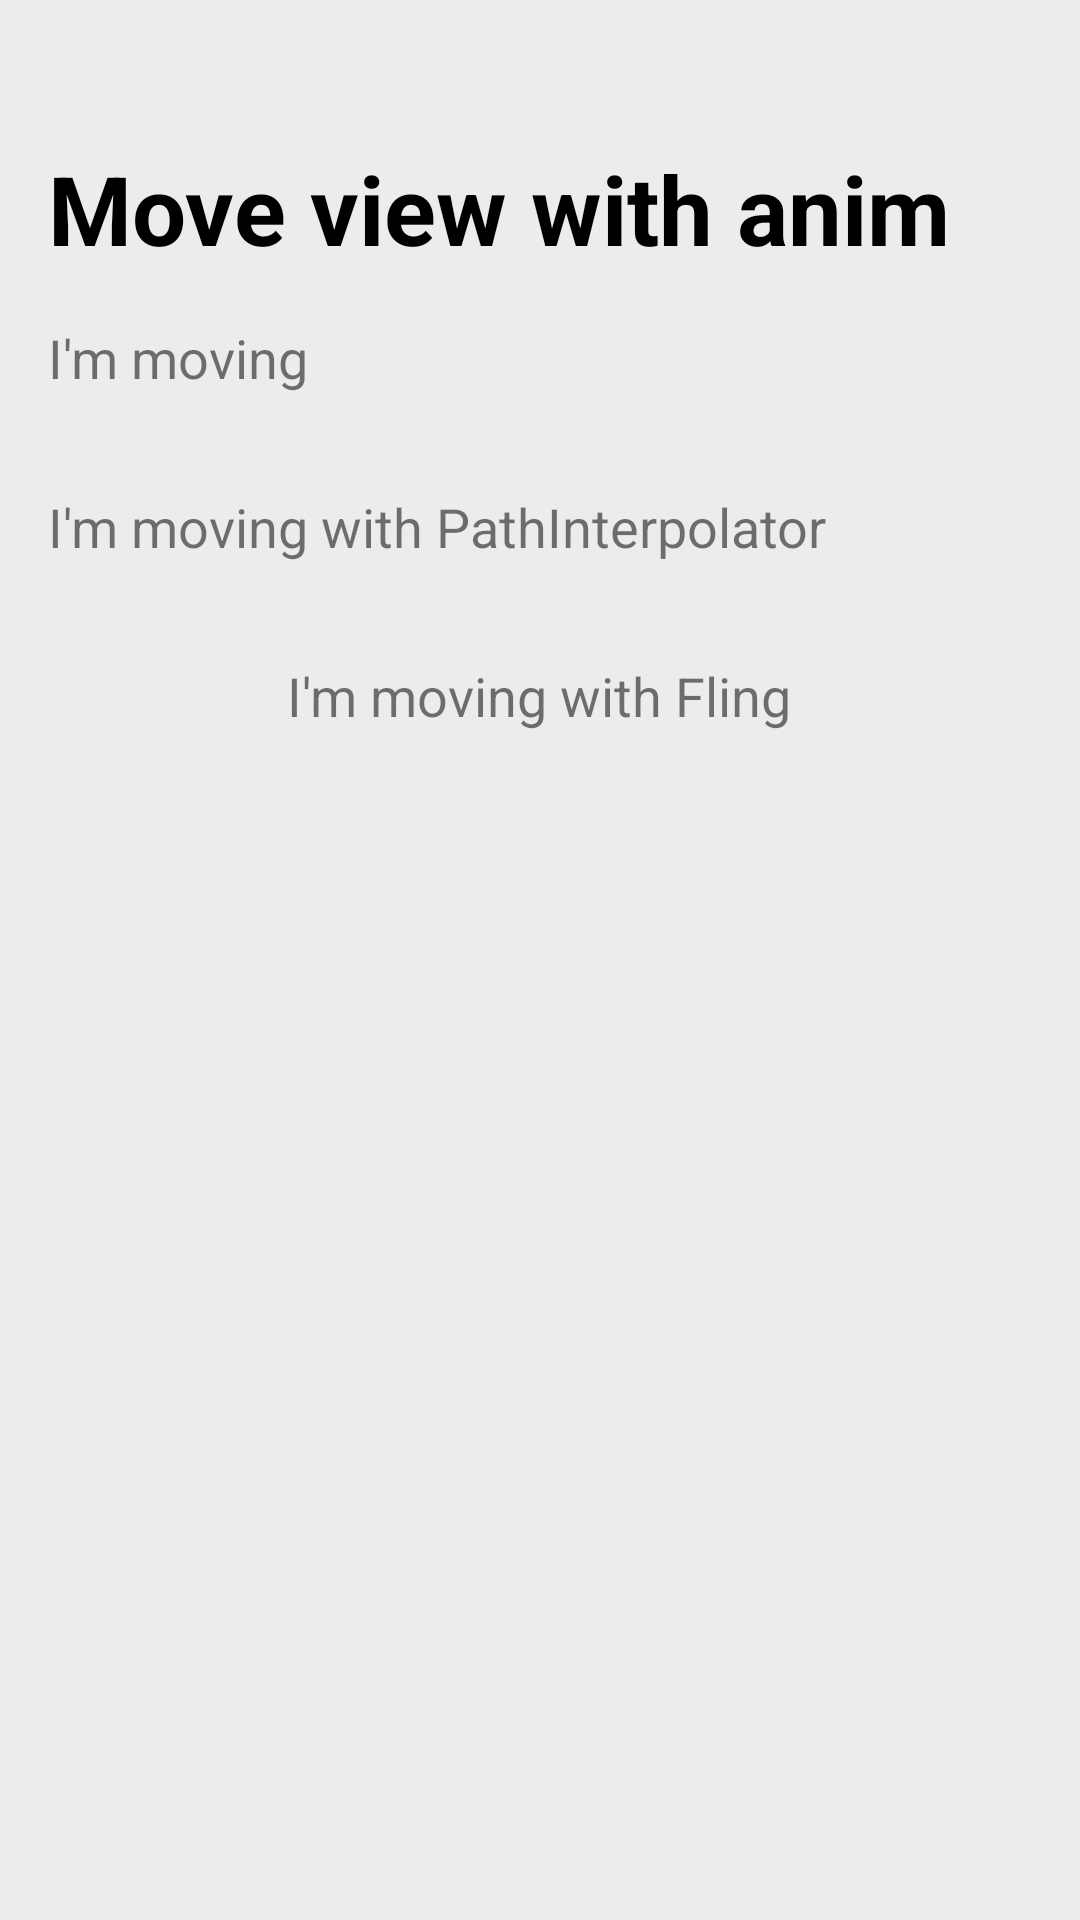

The Android layout XML behind this screen, and the referenced resources:
<!-- AndroidManifest.xml: application theme Theme.AdvanceAnimation -->
<!-- res/layout/fragment_move_view_using_animation.xml -->
<?xml version="1.0" encoding="utf-8"?>
<layout xmlns:android="http://schemas.android.com/apk/res/android"
    xmlns:app="http://schemas.android.com/apk/res-auto"
    xmlns:tools="http://schemas.android.com/tools">

    <LinearLayout
        android:id="@+id/linearViewGroup"
        android:layout_width="match_parent"
        android:layout_height="match_parent"
        android:background="@color/gray"
        android:orientation="vertical"
        tools:context=".animationAndTransition.fragment.moveview.MoveViewUsingAnimationFragment">

        <ImageButton
            android:id="@+id/imageBtnBack"
            android:layout_width="wrap_content"
            android:layout_height="wrap_content"
            android:layout_marginStart="16dp"
            android:layout_marginTop="32dp"
            android:background="?attr/selectableItemBackgroundBorderless"
            android:contentDescription="@string/popBackImage"
            app:srcCompat="@drawable/ic_round_arrow_back_24"
            app:tint="@color/black" />

        <TextView
            android:id="@+id/title"
            android:layout_width="wrap_content"
            android:layout_height="wrap_content"
            android:layout_marginStart="16dp"
            android:layout_marginTop="16dp"
            android:text="@string/move_view_with_anim"
            android:textColor="@color/black"
            android:textSize="32sp"
            android:textStyle="bold" />

        <TextView
            android:id="@+id/textViewImMoving"
            android:layout_width="wrap_content"
            android:layout_height="wrap_content"
            android:layout_margin="16dp"
            android:text="I'm moving"
            android:textSize="18sp"
            tools:ignore="HardcodedText" />

        <TextView
            android:id="@+id/textViewImMovingWithPathInterpolator"
            android:layout_width="wrap_content"
            android:layout_height="wrap_content"
            android:layout_margin="16dp"
            android:text="I'm moving with PathInterpolator"
            android:textSize="18sp"
            tools:ignore="HardcodedText" />

        <TextView
            android:id="@+id/textViewImMovingWithFlingAnimation"
            android:layout_width="wrap_content"
            android:layout_height="wrap_content"
            android:layout_marginTop="16dp"
            android:layout_gravity="center"
            android:text="I'm moving with Fling"
            android:textSize="18sp"
            tools:ignore="HardcodedText" />

    </LinearLayout>

</layout>
<!-- resources referenced by this layout -->
<resources>
  <color name="black">#FF000000</color>
  <color name="gray">#ECECEC</color>
  <string name="move_view_with_anim">Move view with anim</string>
  <string name="popBackImage">popBackImage</string>
  <style name="Theme.AdvanceAnimation" parent="Theme.MaterialComponents.DayNight.NoActionBar">
          
          <item name="colorPrimary">@color/purple_500</item>
          <item name="colorPrimaryVariant">@color/purple_700</item>
          <item name="colorOnPrimary">@color/white</item>
          
          <item name="colorSecondary">@color/teal_200</item>
          <item name="colorSecondaryVariant">@color/teal_700</item>
          <item name="colorOnSecondary">@color/black</item>
  
          
          <item name="android:statusBarColor" tools:targetApi="l">@color/gray</item>
          
          <item name="android:windowLightStatusBar">true</item>
  
          <item name="android:navigationBarColor">@color/gray</item>
          
  
          <item name="android:windowActivityTransitions">true</item>
          <item name="android:windowEnterTransition">@android:transition/explode</item>
          <item name="android:windowExitTransition">@android:transition/explode</item>
      </style>
  <color name="purple_500">#FF6200EE</color>
  <color name="purple_700">#FF3700B3</color>
  <color name="white">#FFFFFFFF</color>
  <color name="teal_200">#FF03DAC5</color>
  <color name="teal_700">#FF018786</color>
</resources>
